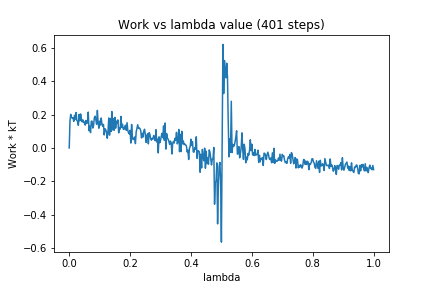

The data file committed next to this chart (first rows):
0, 0.0
1, 0.1609
2, 0.201
3, 0.1842
4, 0.1777
5, 0.1808
6, 0.159
7, 0.1951
8, 0.172
9, 0.212
10, 0.1642
11, 0.1594
12, 0.1359
13, 0.2009
14, 0.1621
15, 0.2032
16, 0.1741
17, 0.1561
18, 0.1674
19, 0.152
20, 0.1549
21, 0.1364
22, 0.1644
23, 0.1465
24, 0.1525
25, 0.2144
26, 0.1032
27, 0.1303
28, 0.09187
29, 0.1595
30, 0.1605
31, 0.1189
32, 0.1346
33, 0.1797
34, 0.1902
35, 0.1686
36, 0.1415
37, 0.2245
38, 0.1506
39, 0.1181
40, 0.1606
41, 0.1368
42, 0.179
43, 0.1444
44, 0.13
45, 0.1408
46, 0.07778
47, 0.1149
48, 0.1082
49, 0.09566
50, 0.05824
51, 0.0999
52, 0.1794
53, 0.07685
54, 0.1753
55, 0.09897
56, 0.2179
57, 0.108
58, 0.1745
59, 0.1058
60, 0.1831
... 340 more rows
